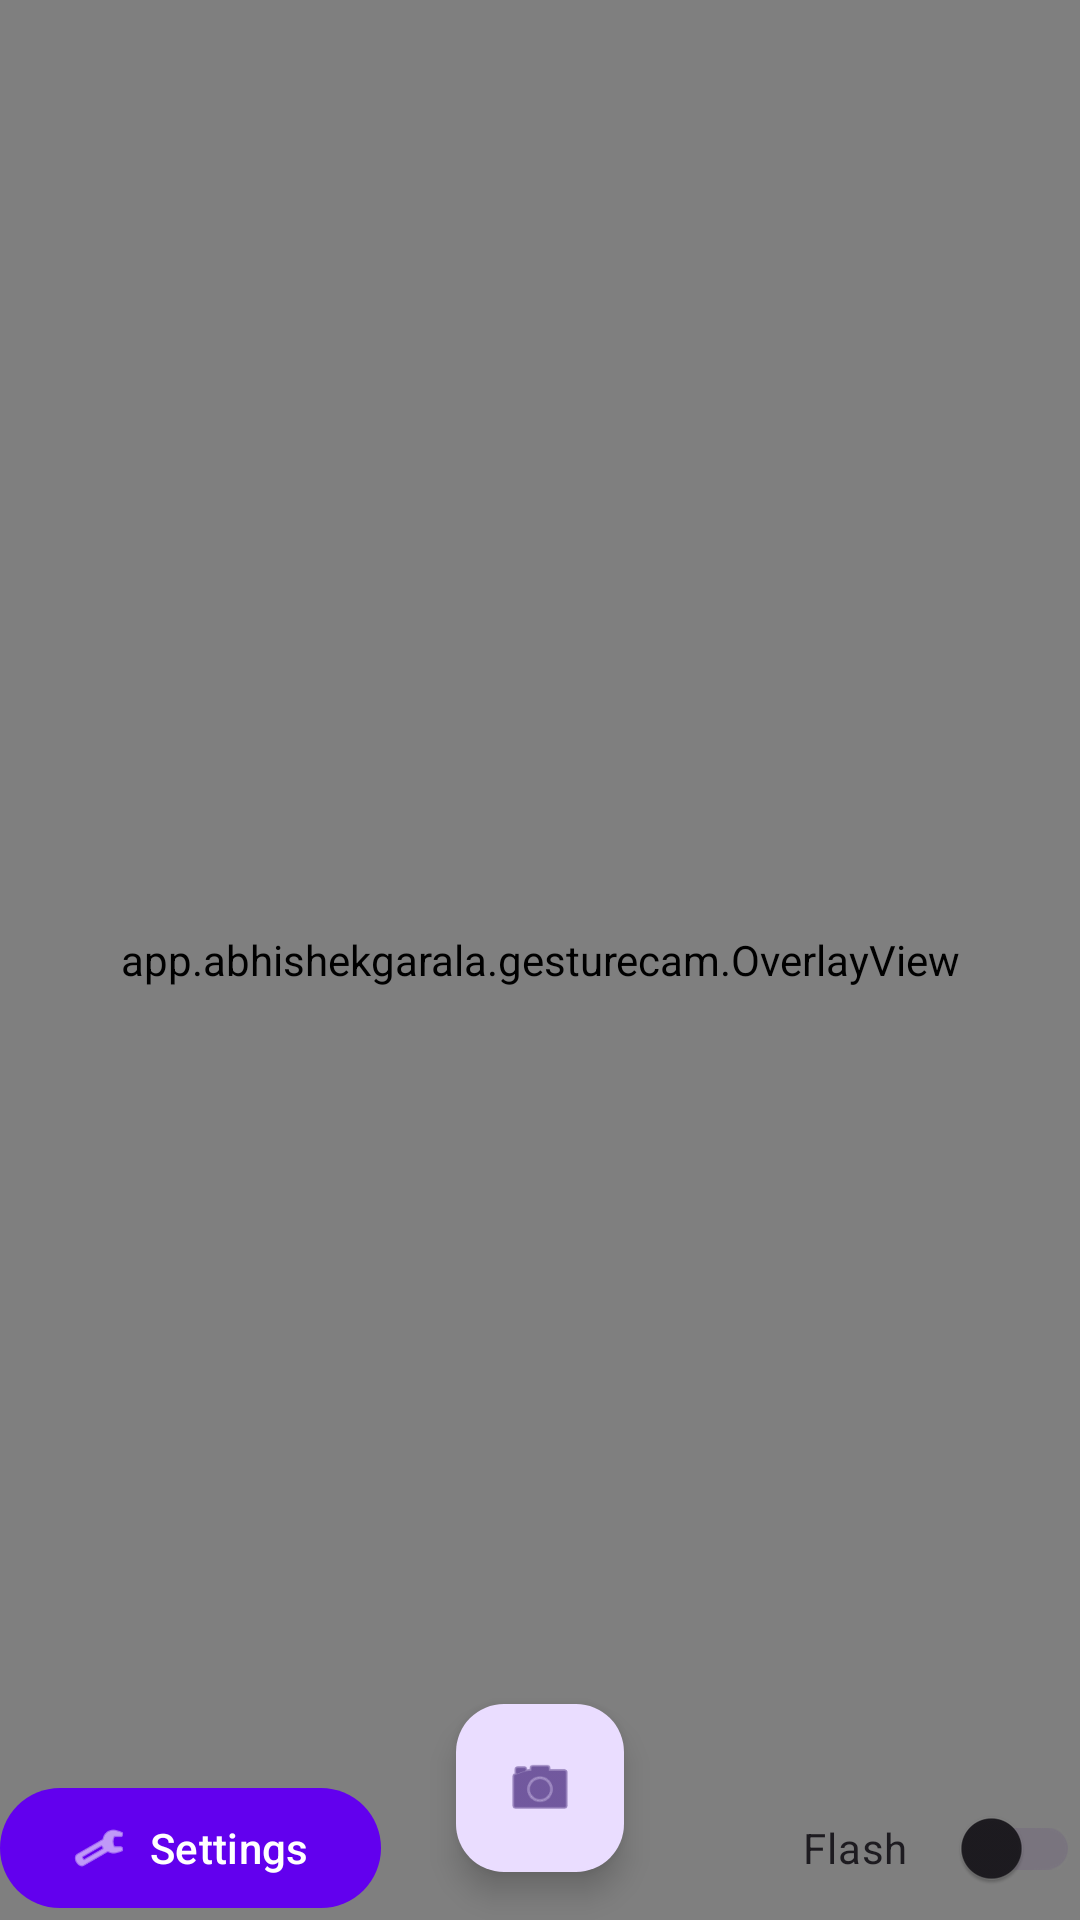

This screen was rendered from an Android layout file. Write that file and the resources it references.
<!-- AndroidManifest.xml: application theme Theme.GestureCam -->
<!-- res/layout/activity_main.xml -->
<?xml version="1.0" encoding="utf-8"?>
<FrameLayout xmlns:android="http://schemas.android.com/apk/res/android"
    xmlns:app="http://schemas.android.com/apk/res-auto"
    android:layout_width="match_parent"
    android:layout_height="match_parent">

    
    <androidx.constraintlayout.widget.Guideline
        android:id="@+id/guideline"
        android:layout_width="wrap_content"
        android:layout_height="wrap_content"
        android:orientation="vertical" />

    <androidx.camera.view.PreviewView
        android:id="@+id/previewView"
        android:layout_width="match_parent"
        android:layout_height="match_parent" />

    
    <app.abhishekgarala.gesturecam.OverlayView
        android:id="@+id/overlayView"
        android:layout_width="match_parent"
        android:layout_height="match_parent" />

    
    <androidx.constraintlayout.widget.ConstraintLayout
        android:id="@+id/bottomAppBar"
        android:layout_width="match_parent"
        android:layout_height="wrap_content"
        android:layout_gravity="bottom"
        app:fabAlignmentMode="center"
        app:fabCradleMargin="10dp"
        app:fabCradleRoundedCornerRadius="10dp">

        <com.google.android.material.button.MaterialButton
            android:id="@+id/settingsButton"
            android:layout_width="wrap_content"
            android:layout_height="wrap_content"
            android:text="Settings"
            app:icon="@android:drawable/ic_menu_preferences"
            app:layout_constraintBottom_toBottomOf="parent"
            app:layout_constraintStart_toStartOf="parent"
            app:layout_constraintTop_toTopOf="parent" />

        
        <com.google.android.material.switchmaterial.SwitchMaterial
            android:id="@+id/flashSwitch"
            android:layout_width="wrap_content"
            android:layout_height="wrap_content"
            android:text="Flash     "
            app:layout_constraintBottom_toBottomOf="parent"
            app:layout_constraintEnd_toEndOf="parent"
            app:layout_constraintTop_toTopOf="parent" />

    </androidx.constraintlayout.widget.ConstraintLayout>

    
    <com.google.android.material.floatingactionbutton.FloatingActionButton
        android:id="@+id/fabCapture"
        android:layout_width="wrap_content"
        android:layout_height="wrap_content"
        android:layout_gravity="bottom|center_horizontal"
        android:layout_marginBottom="16dp"
        app:srcCompat="@android:drawable/ic_menu_camera" />

</FrameLayout>
<!-- resources referenced by this layout -->
<resources>
  <style name="Theme.GestureCam" parent="Base.Theme.GestureCam" />
  <style name="Base.Theme.GestureCam" parent="Theme.Material3.DayNight.NoActionBar">
          <item name="colorPrimary">@color/purple_500</item>
          <item name="colorPrimaryVariant">@color/purple_700</item>
          <item name="colorOnPrimary">@color/white</item>
          
          <item name="colorSecondary">@color/teal_200</item>
          <item name="colorSecondaryVariant">@color/teal_700</item>
          <item name="colorOnSecondary">@color/black</item>
          
          <item name="android:statusBarColor">?attr/colorPrimaryVariant</item>
      </style>
  <color name="purple_500">#FF6200EE</color>
  <color name="purple_700">#FF3700B3</color>
  <color name="white">#FFFFFFFF</color>
  <color name="teal_200">#FF03DAC5</color>
  <color name="teal_700">#FF018786</color>
  <color name="black">#FF000000</color>
</resources>
